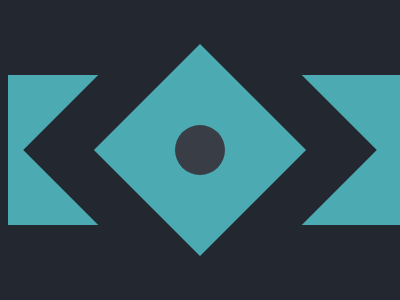

Here is a drawing made with CSS. Write the source that renders it.

<div id = 'circle'></div>
<div id = 'rhombus'></div>
<div id = 'rectangle'></div>

<style>
  body{
    background :#222730;
  }
  #circle{
    width:50px;
    height:50px;
    background: #393E46;
    border-radius:50px;
    position:absolute;
    top:125px;
    left:175px;
    z-index:4
  }
  
  #rhombus{
    width:150px;
    height:150px;
    background:#4CAAB3;
    position:absolute;
    top:25px;
    left:75px;
    transform: rotate(45deg);
    z-index:3;
    border:50px solid #222730;
    background-clip:padding-box;

    
  }
  
  #rectangle{
    width:400px;
    height:150px;
    background:#4CAAB3;
    z-index:1;
    position:absolute;
    top:75px;
    
    
  }
  
 
  
  
  
 
</style>
